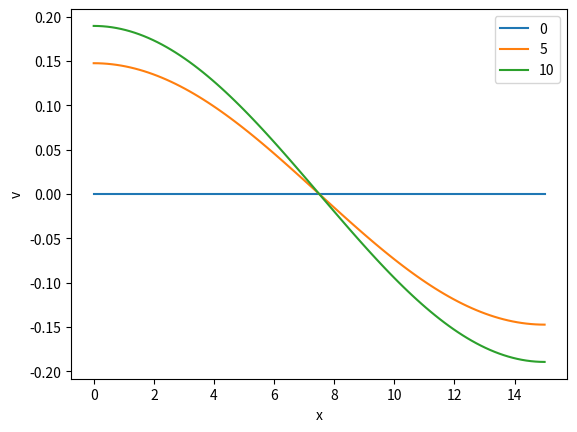

Write the Python code that produced this figure.
import math
import numpy as np
import matplotlib.pyplot as plt

L = 15
dt = 5
Du = 5.0
eps = 0.01
a = 1.0
B = Du*np.pi**2/L**2
A = 5.0/(eps * a - B)
def V(x, t):
    return eps*A*np.cos(np.pi*x/L)*(np.exp(-B*t)-np.exp(-eps*a*t))

x = np.linspace(0, L, 100)
t = 0
while t <= 10:
    v = V(x, t)
    plt.plot(x, v, label=t)
    t += dt

plt.xlabel('x')
plt.ylabel('v')
plt.legend()
plt.show()